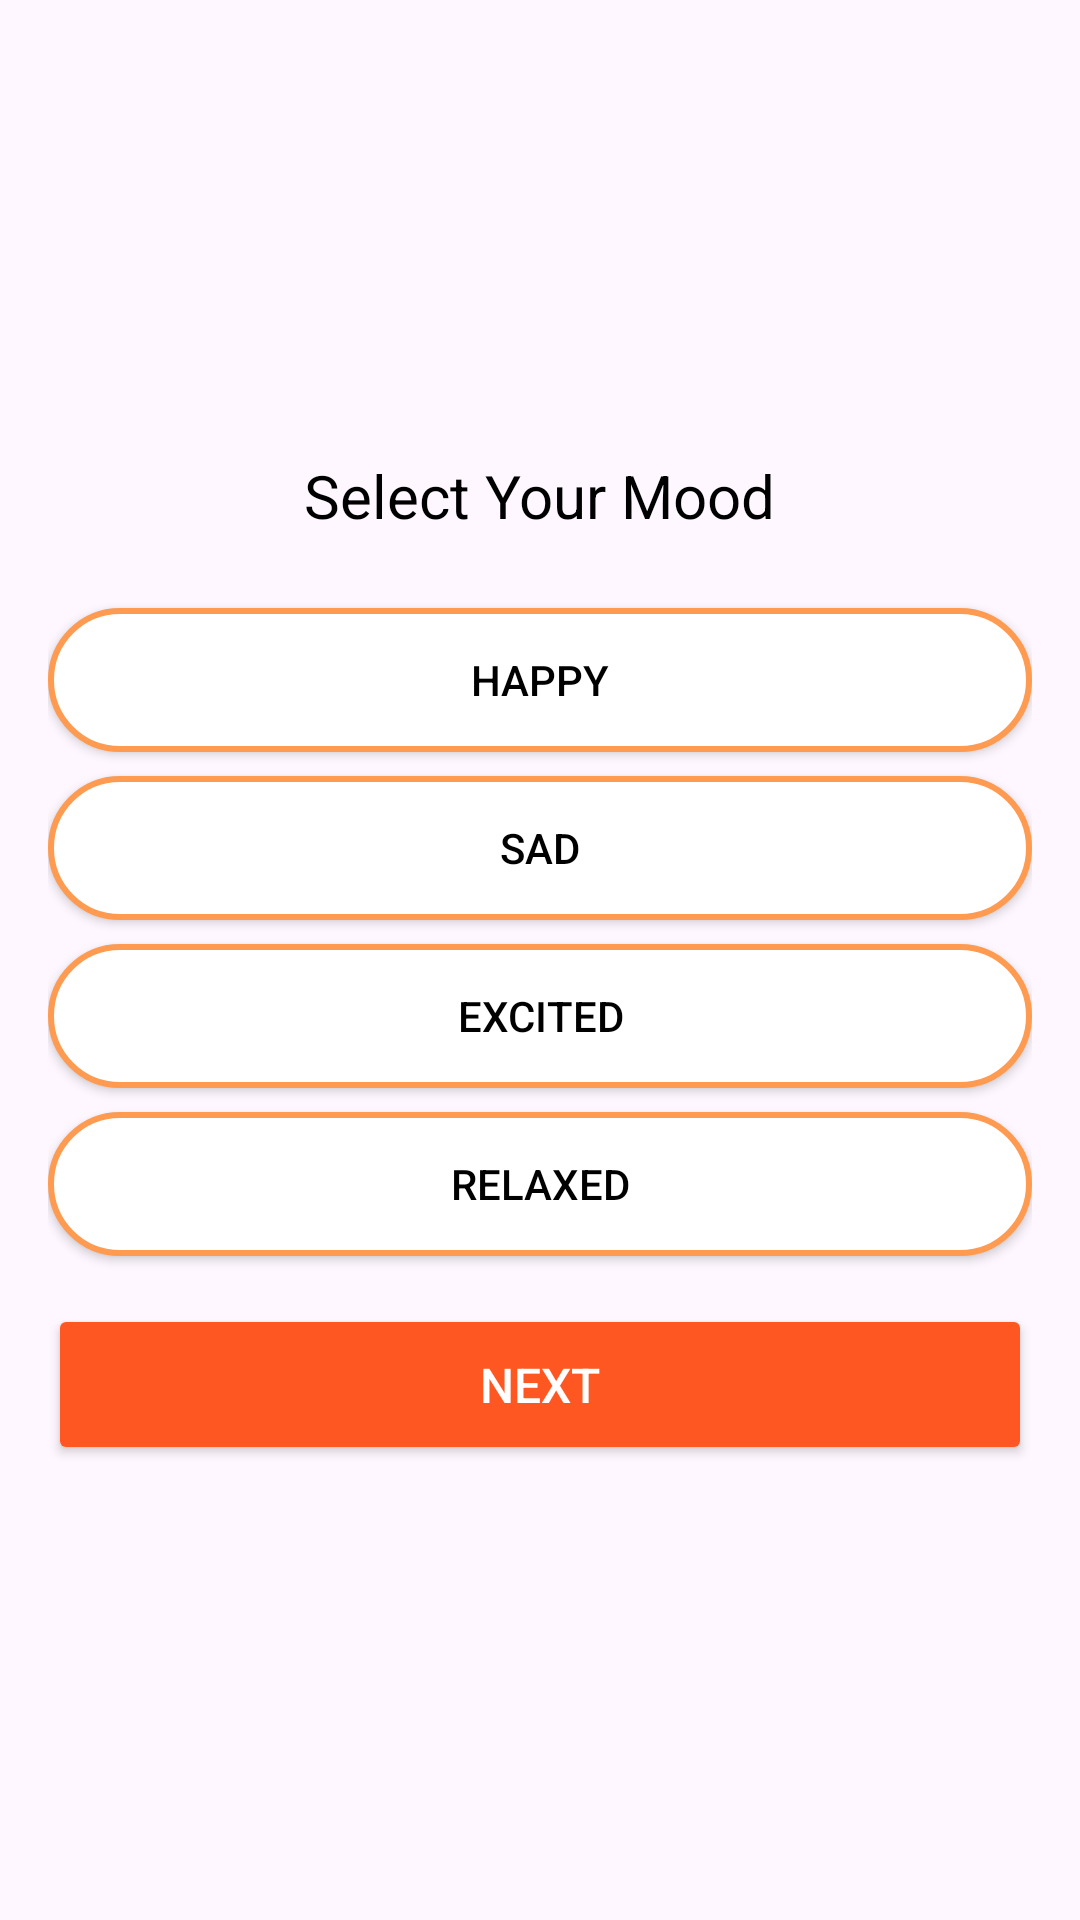

This screen was rendered from an Android layout file. Write that file and the resources it references.
<!-- AndroidManifest.xml: application theme Theme.Cheerly -->
<!-- res/layout/fragment_moods.xml -->
<LinearLayout xmlns:android="http://schemas.android.com/apk/res/android"
    android:layout_width="match_parent"
    android:layout_height="match_parent"
    android:orientation="vertical"
    android:gravity="center"
    android:padding="16dp">

    <TextView
        android:layout_width="wrap_content"
        android:layout_height="wrap_content"
        android:text="Select Your Mood"
        android:textSize="20sp"
        android:textColor="@android:color/black"
        android:layout_marginBottom="16dp" />

    
    <Button
        android:id="@+id/btnHappy"
        android:layout_width="match_parent"
        android:layout_height="wrap_content"
        android:layout_marginTop="8dp"
        android:text="Happy"
        android:background="@drawable/rounded_button"
        android:textColor="@android:color/black" />

    
    <Button
        android:id="@+id/btnSad"
        android:layout_width="match_parent"
        android:layout_height="wrap_content"
        android:layout_marginTop="8dp"
        android:text="Sad"
        android:background="@drawable/rounded_button"
        android:textColor="@android:color/black" />

    
    <Button
        android:id="@+id/btnExcited"
        android:layout_width="match_parent"
        android:layout_height="wrap_content"
        android:layout_marginTop="8dp"
        android:text="Excited"
        android:background="@drawable/rounded_button"
        android:textColor="@android:color/black" />

    
    <Button
        android:id="@+id/btnRelaxed"
        android:layout_width="match_parent"
        android:layout_height="wrap_content"
        android:layout_marginTop="8dp"
        android:text="Relaxed"
        android:background="@drawable/rounded_button"
        android:textColor="@android:color/black" />

    
    <Button
        android:id="@+id/btnNext"
        android:layout_width="match_parent"
        android:layout_height="wrap_content"
        android:text="Next"
        android:backgroundTint="#FF5722"
        android:textColor="@android:color/white"
        android:padding="16dp"
        android:textSize="16sp"
        android:layout_marginTop="16dp" />

</LinearLayout>
<!-- resources referenced by this layout -->
<resources>
  <!-- drawable rounded_button (drawable) -->
  <?xml version="1.0" encoding="utf-8"?>
  <selector xmlns:android="http://schemas.android.com/apk/res/android">
      <item>
          <shape android:shape="rectangle">
              <corners android:radius="25dp" />
              <solid android:color="@android:color/white" />
              <stroke android:width="2dp" android:color="@color/Cheerly_Orange" />
          </shape>
      </item>
  </selector>
  <style name="Theme.Cheerly" parent="Theme.Material3.Light.NoActionBar">
          <item name="colorPrimary">@color/Cheerly_Orange</item>
          <item name="colorOnPrimary">@android:color/white</item>
          <item name="android:statusBarColor">@android:color/transparent</item>
          <item name="android:navigationBarColor">@android:color/transparent</item>
          <item name="android:windowLightStatusBar">true</item>
      </style>
  <color name="Cheerly_Orange">#FF9B50</color>
</resources>
